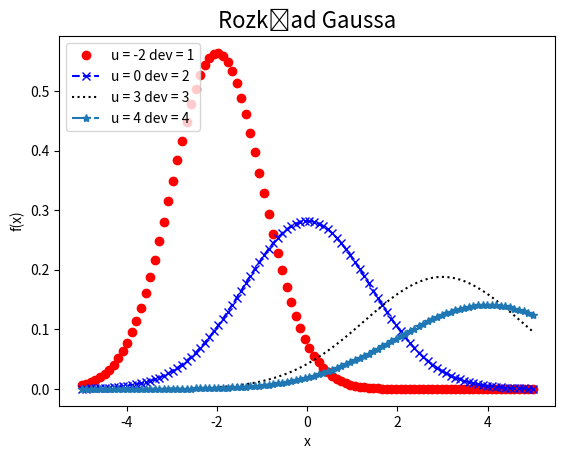

This chart was generated by the following Python code: (Note: this script raises an exception after producing the figure.)
import matplotlib.pyplot as plt
import numpy as np
def normal_dist_density_function(std_dev, mean, x):
    f = (1 / (std_dev * np.sqrt(np.pi))) * np.exp((-(x - mean) ** 2) / (2 * std_dev))
    return f
def task1_2():
    args = np.linspace(-5, 5, 100)
    means = [-2, 0, 3, 4]
    std_devs = [1, 2, 3, 4]
    f_vals = [[normal_dist_density_function(std_devs[i], means[i], x) for x in args] for i in range(4)]
    fig, ax = plt.subplots()
    ax.set_title('Rozkład Gaussa', fontsize=16)
    ax.plot(args, f_vals[0], 'or')
    ax.plot(args, f_vals[1], 'x--b')
    ax.plot(args, f_vals[2], ':k')
    ax.plot(args, f_vals[3], '*-.')
    ax.legend(['u = ' + str(means[i]) + ' dev = ' + str(std_devs[i]) for i in range(4)], loc='upper left')
    ax.set_xlabel('x')
    ax.set_ylabel('f(x)')
    ax.grid(b=True)
    plt.show()
if __name__ == '__main__':
    task1_2()
